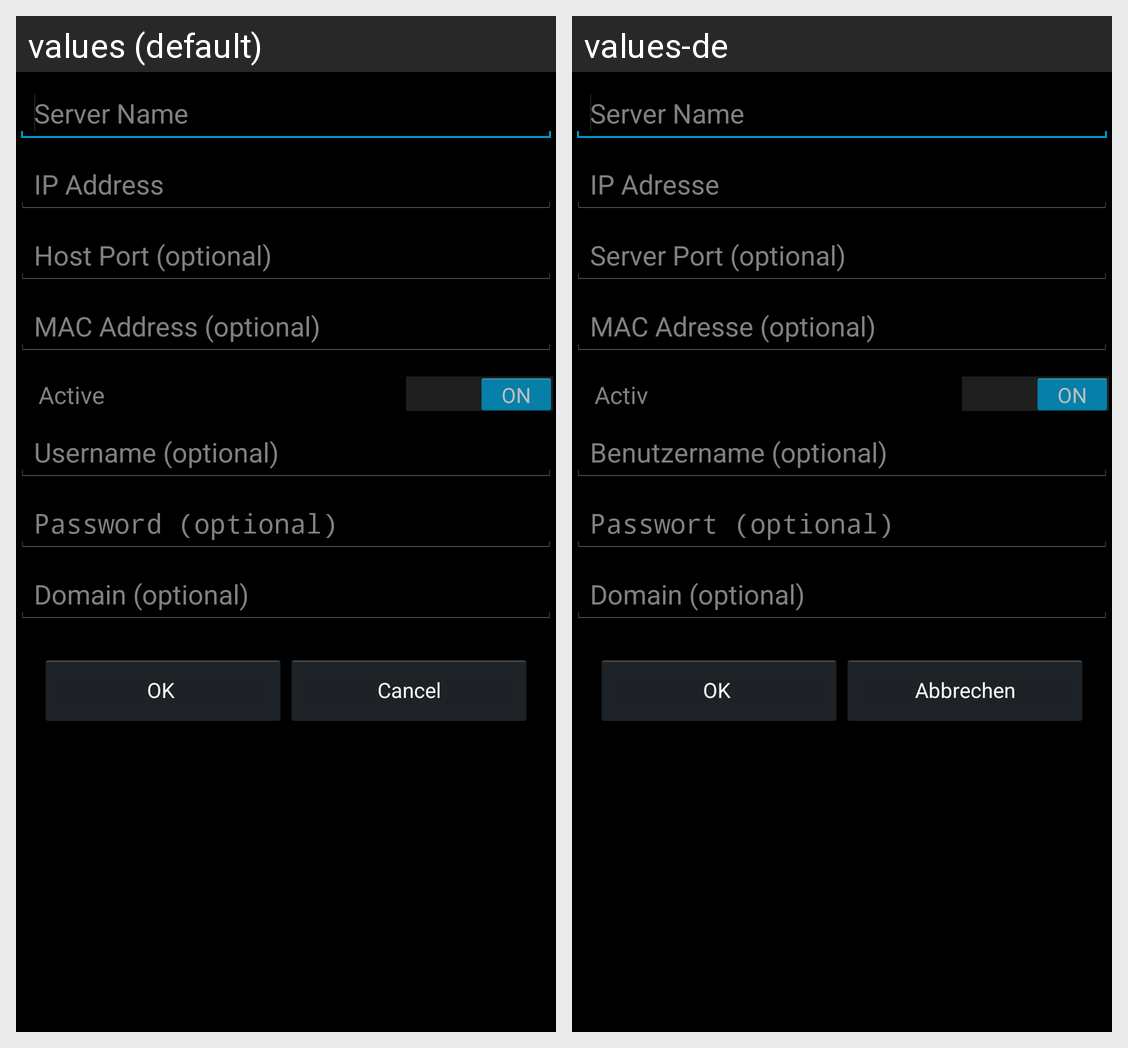

This grid shows one Android layout under two languages. Give, for every string resource on the screen, its name, the default text and each shown locale's text.
Android screen res/layout/activity_client_add_edit.xml rendered under 2 locales, left to right: values (default), values-de. Device: Nexus 5 (rendered at 1080×1920; each locale shown at half size, 540×960, under a caption strip naming it); theme AppBaseTheme.
Strings drawn on this screen, with the default value and each locale's value (text and hints the layout hard-codes, and strings that could not be matched under every locale, appear in the picture but are not listed):

title_client_name
  values: Server Name
  values-de: Server Name

title_client_ip
  values: IP Address
  values-de: IP Adresse

title_client_port
  values: Host Port (optional)
  values-de: Server Port (optional)

title_client_mac
  values: MAC Address (optional)
  values-de: MAC Adresse (optional)

title_client_active
  values: Active
  values-de: Activ

title_client_user
  values: Username (optional)
  values-de: Benutzername (optional)

title_client_pass
  values: Password (optional)
  values-de: Passwort (optional)

title_client_domain
  values: Domain (optional)
  values-de: Domain (optional)

title_button_ok
  values: OK
  values-de: OK

title_button_cancel
  values: Cancel
  values-de: Abbrechen
